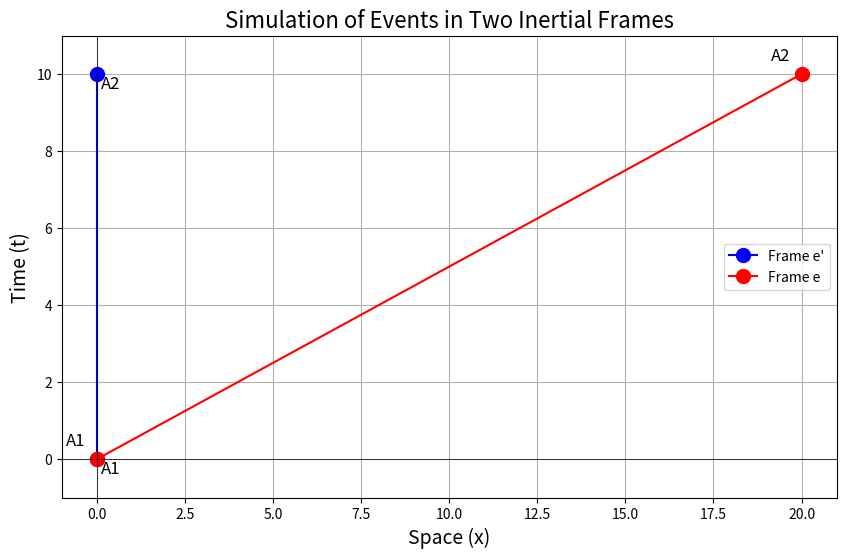

Here is the Python script that generated this plot:
import matplotlib.pyplot as plt
import numpy as np

# Parameters
T = 10          # Time interval between two events
v = 2           # Relative velocity of O' with respect to O

# Event coordinates in frame e'
tau1, xi1 = 0, 0
tau2, xi2 = T, 0

# Transform to frame e
t1, x1 = tau1, xi1 + v * tau1
t2, x2 = tau2, xi2 + v * tau2

# Plotting
plt.figure(figsize=(10, 6))

# Plot the events in the e' frame
plt.plot([xi1, xi2], [tau1, tau2], 'bo-', label="Frame e'", markersize=10)
for i, txt in enumerate(['A1', 'A2']):
    plt.annotate(txt, (0, [0, T][i]), textcoords="offset points", xytext=(10,-10), ha='center', fontsize=12)

# Plot the events in the e frame
plt.plot([x1, x2], [t1, t2], 'ro-', label="Frame e", markersize=10)
for i, txt in enumerate(['A1', 'A2']):
    plt.annotate(txt, ([0, v * T][i], [0, T][i]), textcoords="offset points", xytext=(-15,10), ha='center', fontsize=12)

# Annotations
plt.axhline(0, color='black', linewidth=0.5)
plt.axvline(0, color='black', linewidth=0.5)
plt.xlabel("Space (x)", fontsize=14)
plt.ylabel("Time (t)", fontsize=14)
plt.title("Simulation of Events in Two Inertial Frames", fontsize=16)
plt.legend()
plt.grid(True)
plt.xlim(-1, max(v*T, 1) + 1)
plt.ylim(-1, T + 1)
plt.show()
